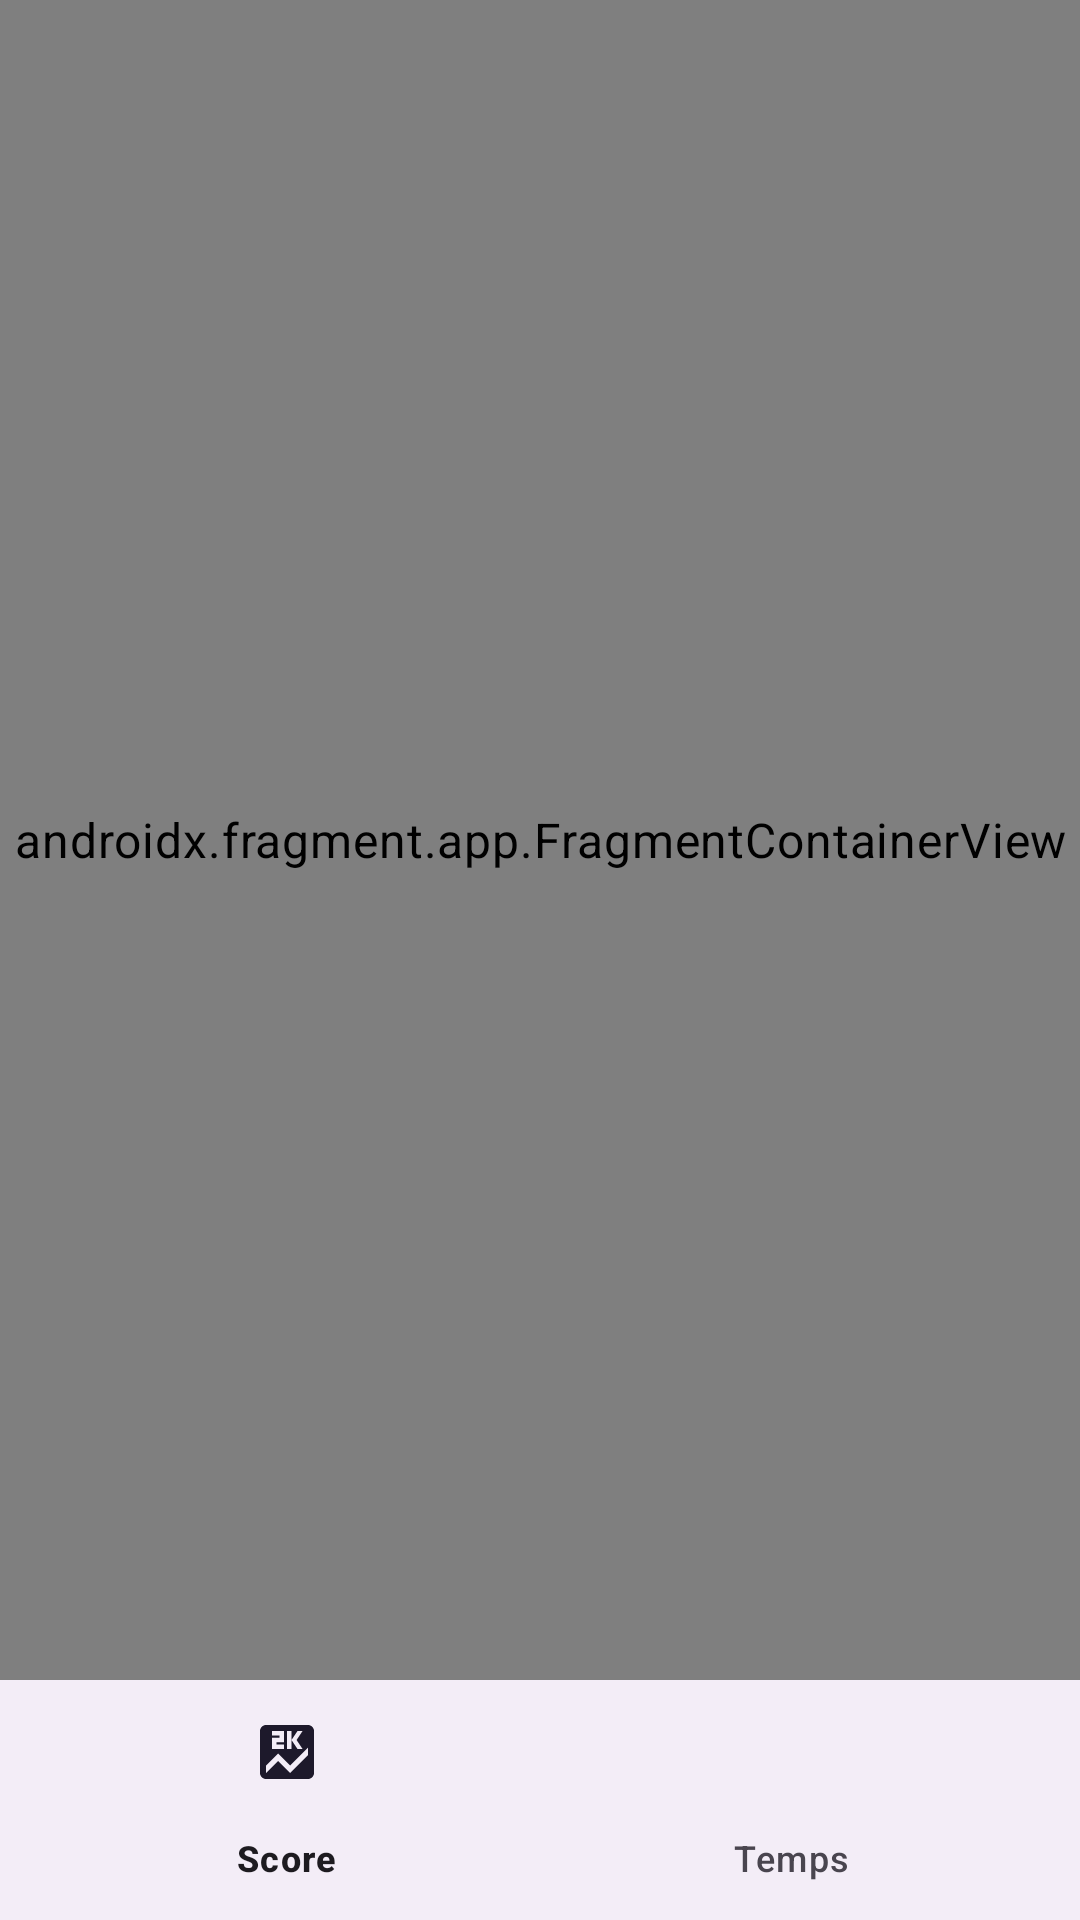

Layout XML and referenced resources for this Android screen:
<!-- AndroidManifest.xml: application theme Theme.VachesDeFrance -->
<!-- res/layout/activity_best_result.xml -->
<?xml version="1.0" encoding="utf-8"?>
<layout xmlns:android="http://schemas.android.com/apk/res/android"
    xmlns:app="http://schemas.android.com/apk/res-auto"
    xmlns:tools="http://schemas.android.com/tools">

    <androidx.constraintlayout.widget.ConstraintLayout
        android:layout_width="match_parent"
        android:layout_height="match_parent">

        <androidx.fragment.app.FragmentContainerView
            android:id="@+id/nav_host_fragment"
            android:name="androidx.navigation.fragment.NavHostFragment"
            android:layout_width="match_parent"
            android:layout_height="0dp"
            app:defaultNavHost="false"
            app:layout_constraintBottom_toTopOf="@id/bottom_bar"
            app:layout_constraintTop_toTopOf="parent"
            app:navGraph="@navigation/result_navigation" />

        <com.google.android.material.bottomnavigation.BottomNavigationView
            android:id="@+id/bottom_bar"
            android:layout_width="match_parent"
            android:layout_height="wrap_content"
            app:layout_constraintBottom_toBottomOf="parent"
            app:menu="@menu/result_bottom_menu" />

    </androidx.constraintlayout.widget.ConstraintLayout>

</layout>
<!-- resources referenced by this layout -->
<resources>
  <style name="Theme.VachesDeFrance" parent="Theme.Material3.Light">
          
          <item name="colorPrimary">@color/green1</item>
          <item name="colorPrimaryVariant">@color/green2</item>
          <item name="colorOnPrimary">@color/white</item>
          
          <item name="colorSecondary">@color/lightbrown</item>
          <item name="colorSecondaryVariant">@color/brown</item>
          <item name="colorOnSecondary">@color/black</item>
          <item name="colorOnBackground">#312e28</item>
          
          <item name="android:statusBarColor">@color/green1</item>
          
  
          <item name="toolbarStyle">@style/Theme.VachesDeFrance.Toolbar</item>
          <item name="android:textViewStyle">@style/Theme.VachesDeFrance.TextAppearance.Content</item>
  
      </style>
  <color name="green1">#8BC34A</color>
  <color name="green2">#FF17a589</color>
  <color name="white">#FFFFFFFF</color>
  <color name="lightbrown">#FF9c640c </color>
  <color name="brown">#795548</color>
  <color name="black">#FF000000</color>
  <style name="Theme.VachesDeFrance.Toolbar" parent="Widget.Material3.Toolbar">
          <item name="android:background">?attr/colorPrimary</item>
          <item name="titleTextColor">?attr/colorOnPrimary</item>
          <item name="colorControlNormal">?attr/colorOnPrimary</item>
      </style>
  <style name="Theme.VachesDeFrance.TextAppearance.Content" parent="TextAppearance.Material3.BodyMedium">
          <item name="android:textSize">@dimen/text_size_medium</item>
      </style>
  <dimen name="text_size_medium">16sp</dimen>
</resources>
